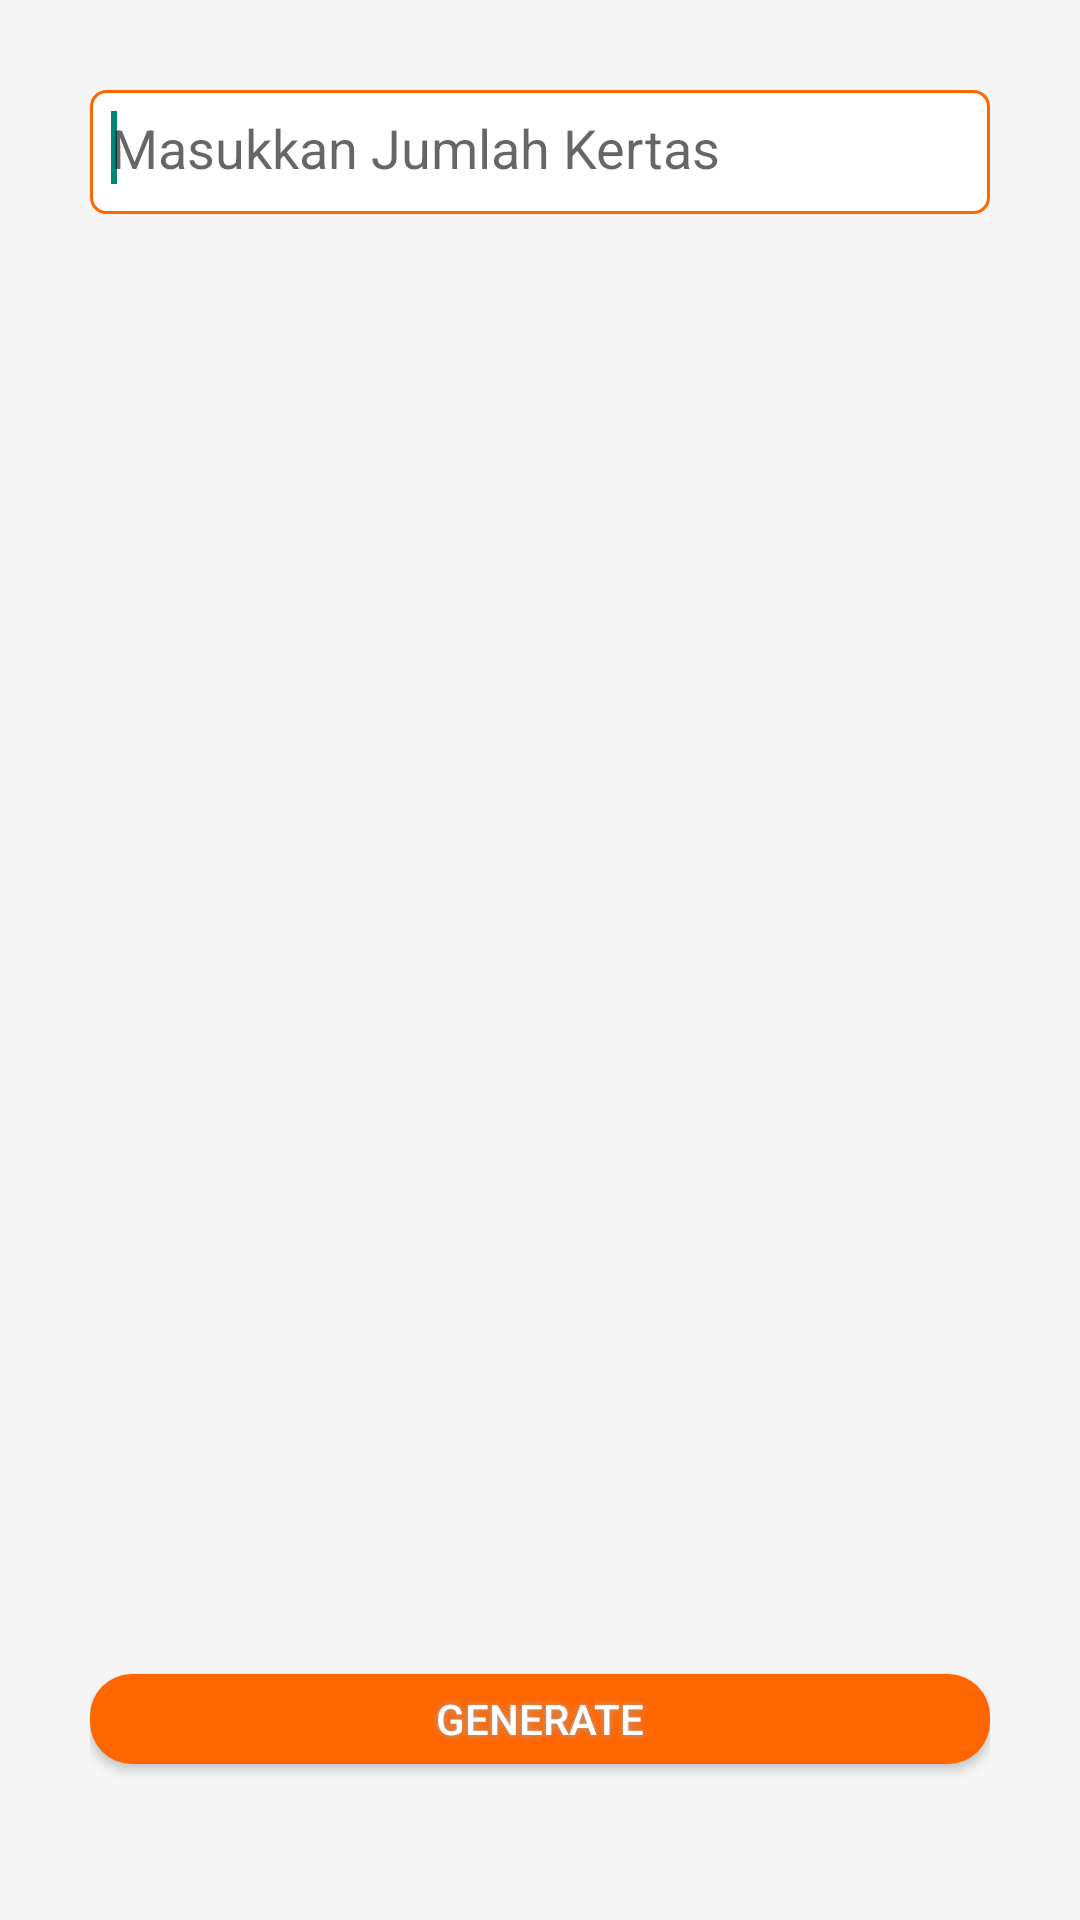

The Android layout XML behind this screen, and the referenced resources:
<!-- AndroidManifest.xml: application theme Theme.Customapptheme -->
<!-- res/layout/activity_generate.xml -->
<?xml version="1.0" encoding="utf-8"?>
<LinearLayout xmlns:android="http://schemas.android.com/apk/res/android"
    android:layout_width="match_parent"
    android:layout_height="match_parent"
    android:orientation="vertical"
    android:paddingBottom="@dimen/activity_vertical_margin"
    android:paddingLeft="@dimen/activity_horizontal_margin"
    android:paddingRight="@dimen/activity_horizontal_margin"
    android:paddingTop="@dimen/activity_vertical_margin" 
    android:background="@color/whiteGray">

    <EditText
        android:id="@+id/edAmount"
        android:layout_width="match_parent"
        android:layout_height="wrap_content"
        android:ems="10"
        android:inputType="number" 
        android:background="@drawable/bg_edittext_register"
        android:hint="@string/inputAmount">

        <requestFocus />
    </EditText>
	
    <LinearLayout 
        android:layout_width="fill_parent"
        android:layout_height="wrap_content"
        android:orientation="vertical"
        android:paddingBottom="@dimen/activity_vertical_margin"
    	android:paddingLeft="@dimen/activity_horizontal_margin"
    	android:paddingRight="@dimen/activity_horizontal_margin"
    	android:paddingTop="@dimen/activity_vertical_margin"
    	android:gravity="center"
    	android:background="@color/whiteGray">
        
        <ImageView android:id="@+id/imageView1" android:layout_width="wrap_content"
  		android:layout_height="wrap_content" />
    </LinearLayout>
    
    <LinearLayout 
        android:layout_width="match_parent"
        android:layout_height="match_parent"
        android:background="@color/whiteGray"
        android:gravity="bottom">"
        
        <Button
            android:id="@+id/btnGenerate"
            android:layout_width="match_parent"
	        android:layout_height="30dp"
	        android:layout_marginTop="22dp"
	        android:background="@drawable/buttonshape"
	        android:shadowColor="#A8A8A8"
	        android:shadowDx="0"
	        android:shadowDy="0"
	        android:shadowRadius="5"
	        android:text="@string/generate"
	        android:textColor="#FFFFFF" />
    </LinearLayout>
</LinearLayout>
<!-- resources referenced by this layout -->
<resources>
  <color name="whiteGray">#F5F5F5</color>
  <dimen name="activity_horizontal_margin">30dp</dimen>
  <dimen name="activity_vertical_margin">30dp</dimen>
  <!-- drawable bg_edittext_register (drawable) -->
  <?xml version="1.0" encoding="utf-8"?>
  <selector xmlns:android="http://schemas.android.com/apk/res/android">
      <item android:drawable="@drawable/bg_edittext_register_focused" android:state_focused="true"/>
      <item android:drawable="@drawable/bg_edittext_register_normal"/>
  </selector>
  <!-- drawable buttonshape (drawable) -->
  <?xml version="1.0" encoding="utf-8"?>
      <shape xmlns:android="http://schemas.android.com/apk/res/android" android:shape="rectangle" >
  		<corners
  		    android:radius="14dp"
  		/>
  		<solid
  			android:color="#ff6600"
  		/>
  	</shape>
  <string name="generate">Generate</string>
  <string name="inputAmount">Masukkan Jumlah Kertas</string>
  <!-- drawable bg_edittext_register_normal (drawable) -->
  <?xml version="1.0" encoding="utf-8"?>
      <shape xmlns:android="http://schemas.android.com/apk/res/android" >
          <solid android:color="#FFFFFF" />
          <stroke
              android:width="1dip"
              android:color="#F6F6F6" />
          <corners android:radius="5dip" />
          <padding
              android:bottom="10dip"
              android:left="7dip"
              android:right="7dip"
              android:top="dip" />
      </shape>
  <style name="PopupMenu.Customapptheme" parent="@style/Widget.AppCompat.Light.PopupMenu">	
          <item name="android:popupBackground">@drawable/menu_dropdown_panel_customapptheme</item>	
      </style>
  <style name="DropDownListView.Customapptheme" parent="@style/Widget.AppCompat.Light.ListView.DropDown">
          <item name="android:listSelector">@drawable/selectable_background_customapptheme</item>
      </style>
  <style name="ActionBarTabStyle.Customapptheme" parent="@style/Widget.AppCompat.Light.ActionBar.TabView">
          <item name="android:background">@drawable/tab_indicator_ab_customapptheme</item>
      </style>
  <style name="DropDownNav.Customapptheme" parent="@style/Widget.AppCompat.Light.Spinner.DropDown.ActionBar">
          <item name="android:background">@drawable/spinner_background_ab_customapptheme</item>
          <item name="android:popupBackground">@drawable/menu_dropdown_panel_customapptheme</item>
          <item name="android:dropDownSelector">@drawable/selectable_background_customapptheme</item>
      </style>
  <style name="ActionBar.Solid.Customapptheme" parent="@style/Widget.AppCompat.Light.ActionBar.Solid">
          <item name="background">@drawable/ab_solid_customapptheme</item>
          <item name="backgroundStacked">@drawable/ab_stacked_solid_customapptheme</item>
          <item name="backgroundSplit">@drawable/ab_bottom_solid_customapptheme</item>
          <item name="progressBarStyle">@style/ProgressBar.Customapptheme</item>
      </style>
  <style name="ActionButton.CloseMode.Customapptheme" parent="@style/Widget.AppCompat.Light.ActionButton.CloseMode">
          <item name="android:background">@drawable/btn_cab_done_customapptheme</item>
      </style>
  <style name="spinnerItemStyle">
          <item name="android:padding">10dp</item>
          <item name="android:textSize">@dimen/textsize_micro</item>
          <item name="android:textColor">#FFFFFF</item>
      </style>
  <style name="spinnerDropDownItemStyle">
          <item name="android:padding">20dp</item>
          <item name="android:textSize">@dimen/textsize_small</item>
          <item name="android:textColor">#FFFFFF</item>
      </style>
  <color name="orangekmu">#FF6600</color>
  <style name="ProgressBar.Customapptheme" parent="@style/Widget.AppCompat.ProgressBar.Horizontal">
          <item name="android:progressDrawable">@drawable/progress_horizontal_customapptheme</item>
      </style>
  <dimen name="textsize_micro">12sp</dimen>
  <dimen name="textsize_small">14sp</dimen>
</resources>
